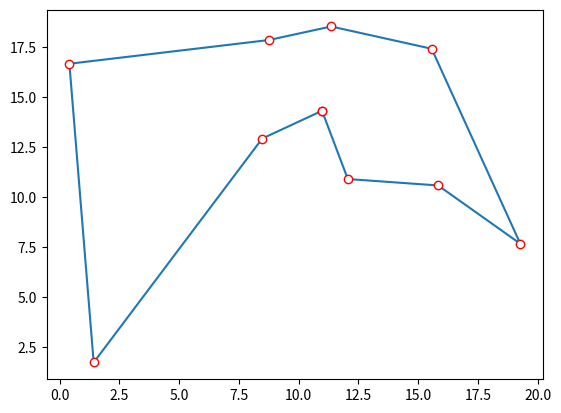

Write the Python code that produced this figure.
import math
import numpy as np
from itertools import permutations
import matplotlib.pyplot as plt
import time

startTime = time.time()

n = 10

def create_scaled_random(max_pos, n_points, seed):
    np.random.seed(seed)
    for n in np.random.rand(n_points, 2):
        yield tuple(max_pos*component for component in n)

def create_data_model(n_points, max_pos):
    pointGenerator = create_scaled_random(max_pos, n_points, 0)
    data = {}
    data['locations'] = [point for point in pointGenerator]
    data['num_vehicles'] = 1
    data['depot'] = 0
    return data

def compute_distance_matrix(locations, matrix_scaling):
    distances = {}
    for from_index, from_node in enumerate(locations):
        distances[from_index] = {}
        for to_index, to_node in enumerate(locations):
            if from_index == to_index:
                distances[from_index][to_index] = 0
            else:
                distances[from_index][to_index] = int(
                    matrix_scaling*math.hypot((from_node[0] - to_node[0]), #euclidean distance from point from_node to point to_node
                               (from_node[1] - to_node[1])))
    return distances

data = create_data_model(n, 20)
scaled_dist_matrix = compute_distance_matrix(data['locations'], 100)

best = {'route':[], 'len':1000000}
for route in permutations([a for a in range(0, n)]):
    route = list(route)
    route.append(route[0])
    total_dist = 0
    i = 0
    while i < len(route)-1:
        dist = scaled_dist_matrix[route[i]][route[i+1]]
        total_dist += dist
        i += 1
    if total_dist < best['len']:
        best['route'] = route
        best['len'] = total_dist
    #print(total_dist, route)

def convert_to_plot(points):
    x = [point[0] for point in points]
    y = [point[1] for point in points]
    return x, y

endTime = time.time()
print(round(abs(startTime - endTime), 2))

#points = [data['locations'][i] for i in best['route']]
x, y = convert_to_plot([data['locations'][i] for i in best['route']])
plt.plot(x, y, ls='-', marker='o', mfc='w', mec='r')
plt.show()